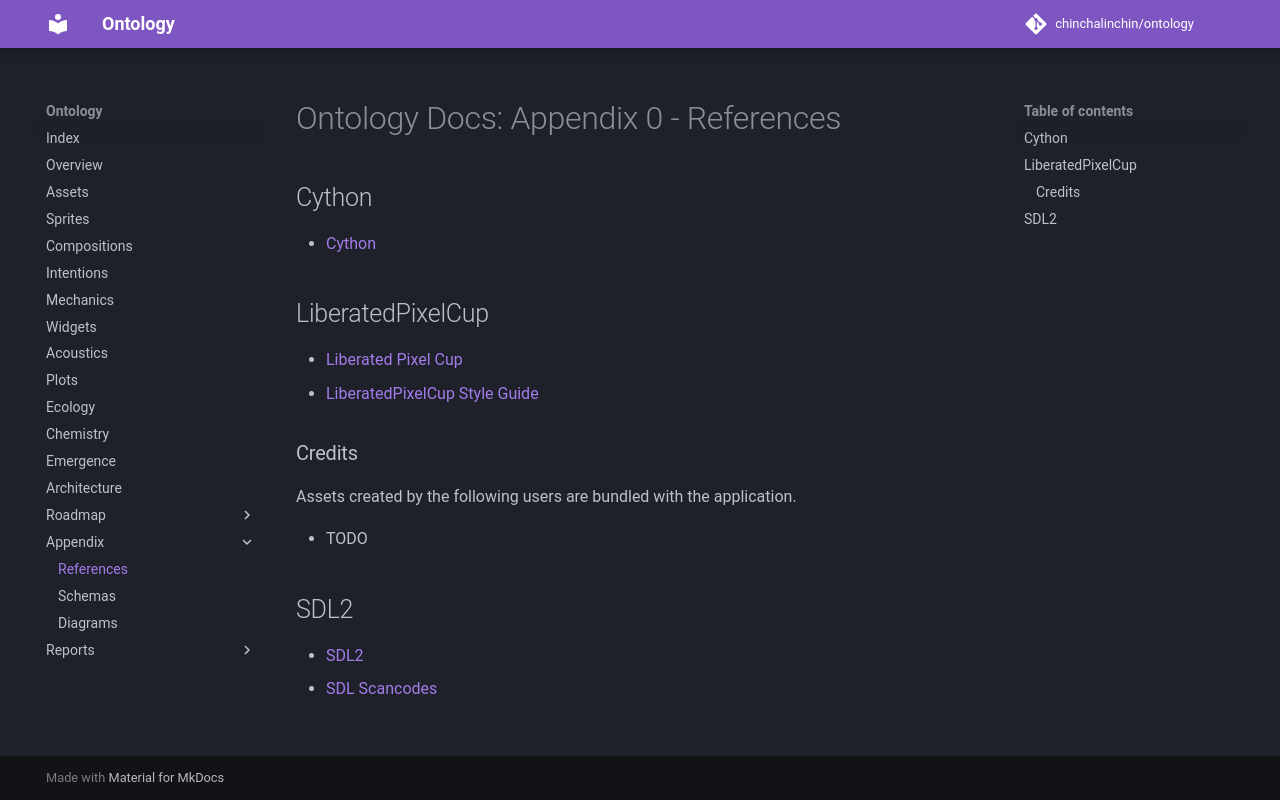

repository: chinchalinchin/ontology · page: appendices/00-references/index.html · generator: mkdocs

# Ontology Docs: Appendix 0 - References

## Cython 

* [Cython](https://pypi.org/project/Cython/)

## LiberatedPixelCup

* [Liberated Pixel Cup](https://lpc.opengameart.org/)
* [LiberatedPixelCup Style Guide](https://lpc.opengameart.org/static/LPC-Style-Guide/build/styleguide.html)

### Credits

Assets created by the following users are bundled with the application.

- TODO

## SDL2

* [SDL2](https://wiki.libsdl.org/SDL2/FrontPage)
* [SDL Scancodes](https://wiki.libsdl.org/SDL2/SDL_Scancode)
